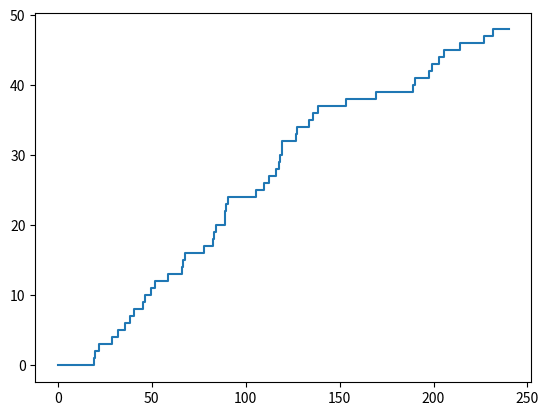

Python code for this plot: (Note: this script raises an exception after producing the figure.)
## Parte 1:
#entre 00 y 7 hrs--> lambda = 0,136775059, entre 7 y 23:59-> lambda = 0,254
from math import log
from operator import index
from random import seed
from matplotlib import pyplot as plt
import numpy as np


def tasa_no_homo(t):
    hora = t % 24
    if hora >= 0 and hora <= 7:
        return 0.13677

    elif hora > 7 and hora <= 12:
        r = 0.02346*hora - 0.02752
        return r

    elif hora > 12 and hora <= 21.5:        
        return 0.254

    else:
        r = -0.046892*hora + 1.2621
        return r

#Simular la parte homogenea:
"""
1) crear los intervalos y los visualizamos
"""
i = 0
y = []
dt = []
b = 24*10
while i <= b:
    pto = tasa_no_homo(i)
    y.append(pto)
    dt.append(round(i,3))
    i += 0.1



#np.random.seed(1010)
lamda_plus = 0.254 # tasa no homo maxima, tpo entre llegadas maximo

m = round(lamda_plus*b*5) # hacemos un numero que sea mas grande que el valor esperado de pacientes al dia.
u = np.random.uniform(0,1,m)

t = [round((-1/lamda_plus)*log(i), 3) for i in u]

p = 0
s1 = []
for i in t:
    p += i
    s1.append(p)
    pass


s2 = [n for n in s1 if n <= b]
nstar = len(s2)

w = np.random.uniform(0,1,size = nstar)

lol = []
t_entre_llegadas = []
for i in range(len(w)):
    lam = s2[i]
    lam1 = tasa_no_homo(lam)/lamda_plus
    k = w[i]
    # print('lam', lam1)
    # print('k', k)

    bul = (k <= lam1)
    lol.append(bul)
    if bul:
        t_entre_llegadas.append(t[i])
        pass

ind = [i*1 for i in lol]

x = sum(ind)
Nt1 = [i for i in range(x)]

j = [i for i in range(len(ind)) if ind[i] == 1]

s3 = [s2[i] for i in j]

t_entre = [s3[i]-s3[i-1] for i in range(1,len(s3))]

eje_y = [0] + Nt1 + [max(Nt1)]
eje_x = [0] + s3 + [b]
plt.step(eje_x, eje_y)


breakpoint()









